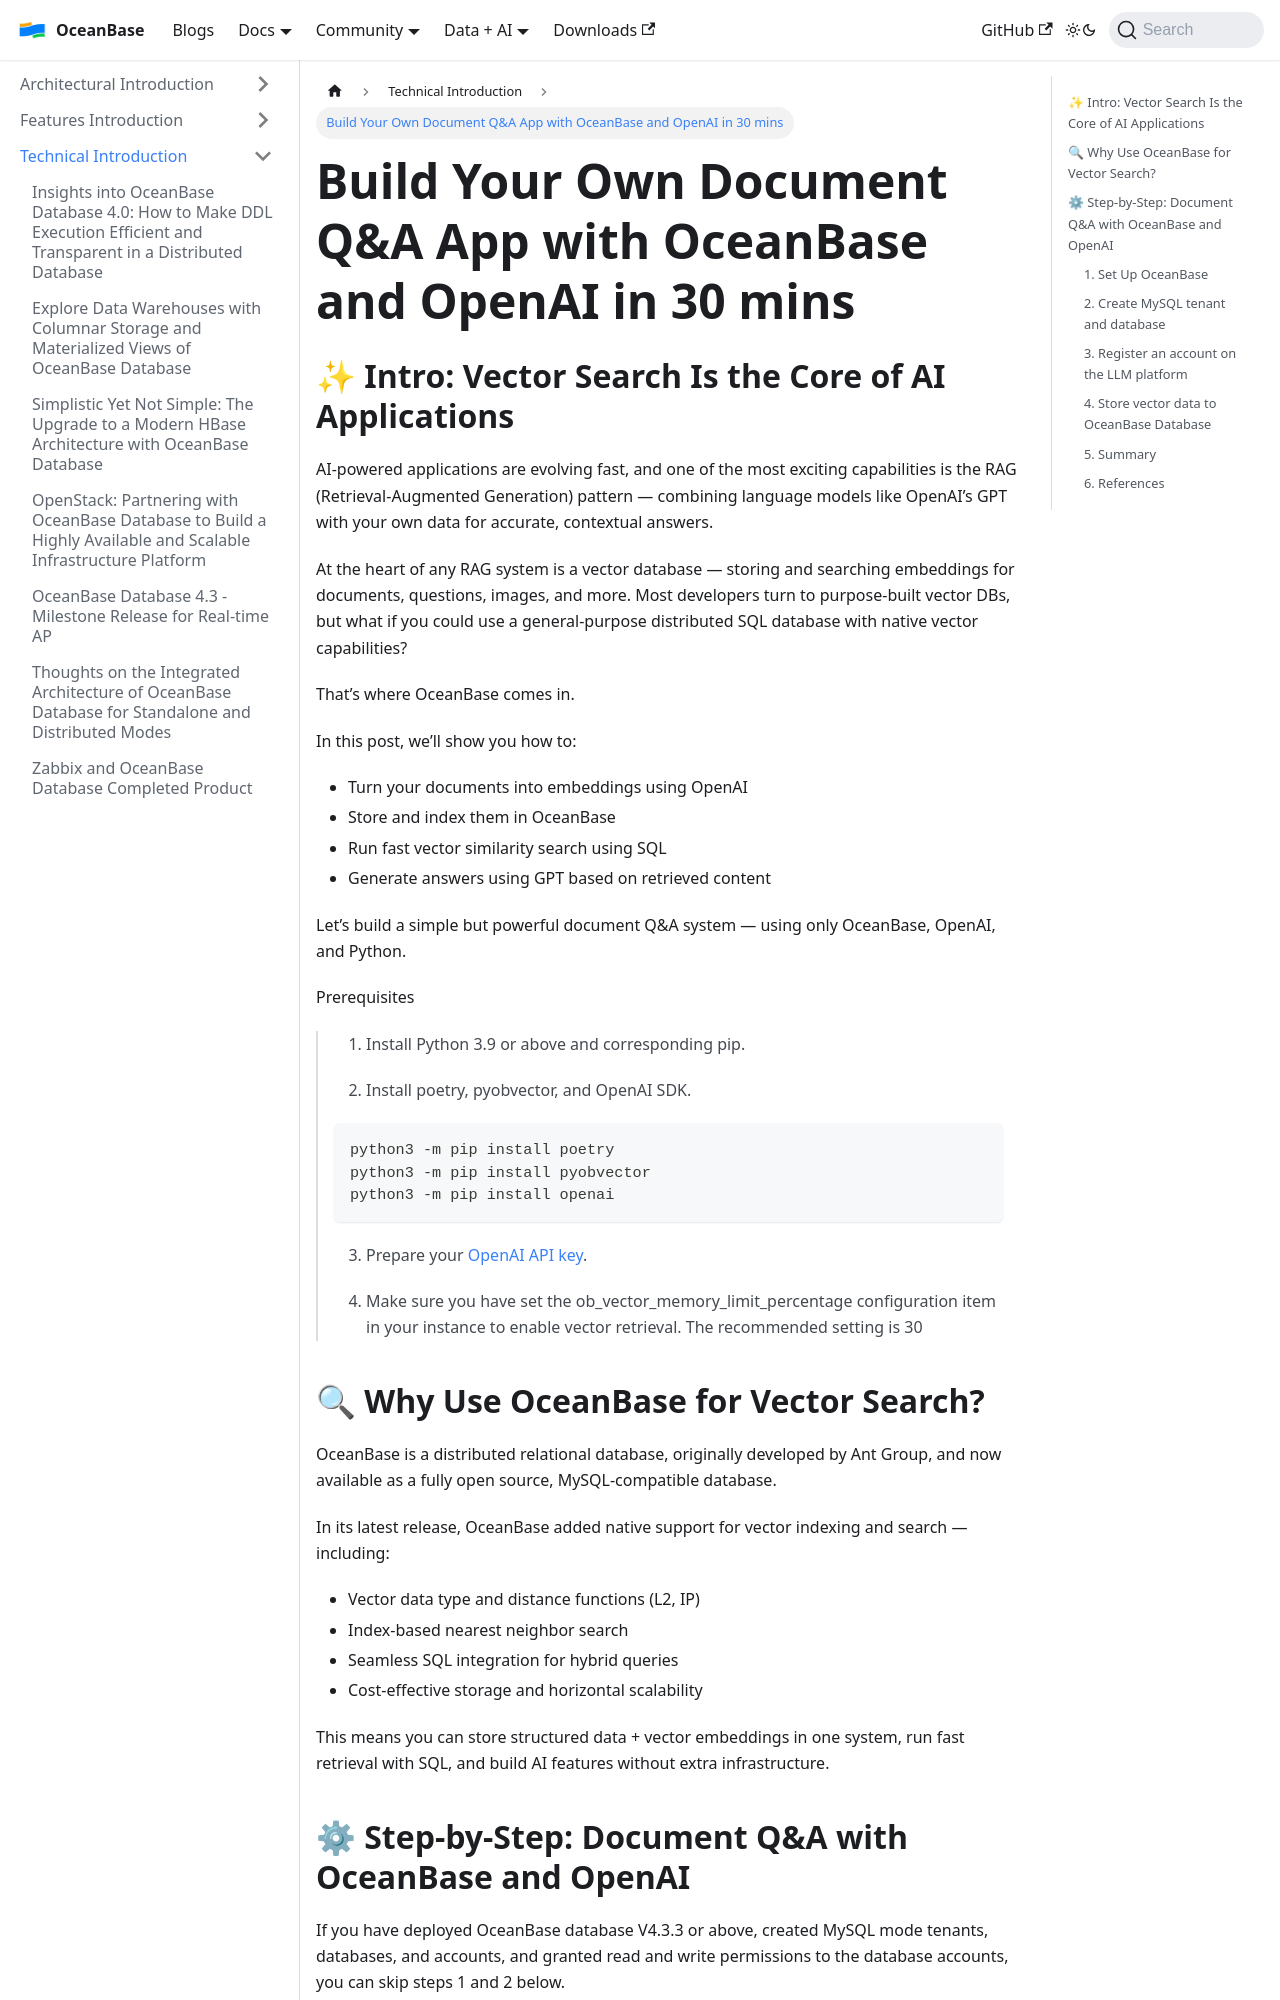

repository: oceanbase/oceanbase.github.io · page: docs/blogs/tech/ob-openai.html · generator: docusaurus

---
slug: ob-openai
title: 'Build Your Own Document Q&A App with OceanBase and OpenAI in 30 mins'
---

## ✨ Intro: Vector Search Is the Core of AI Applications

AI-powered applications are evolving fast, and one of the most exciting capabilities is the RAG (Retrieval-Augmented Generation) pattern — combining language models like OpenAI’s GPT with your own data for accurate, contextual answers.

At the heart of any RAG system is a vector database — storing and searching embeddings for documents, questions, images, and more. Most developers turn to purpose-built vector DBs, but what if you could use a general-purpose distributed SQL database with native vector capabilities?

That’s where OceanBase comes in.

In this post, we’ll show you how to:

- Turn your documents into embeddings using OpenAI
- Store and index them in OceanBase
- Run fast vector similarity search using SQL
- Generate answers using GPT based on retrieved content

Let’s build a simple but powerful document Q&A system — using only OceanBase, OpenAI, and Python.

Prerequisites

>1. Install Python 3.9 or above and corresponding pip.
>
>2. Install poetry, pyobvector, and OpenAI SDK.
>
> ```bash
> python3 -m pip install poetry
> python3 -m pip install pyobvector
> python3 -m pip install openai
> ```
>
>3. Prepare your [OpenAI API key](https://platform.openai.com/api-keys).
>
>4. Make sure you have set the ob_vector_memory_limit_percentage configuration item in your instance to enable vector retrieval. The recommended setting is 30

## 🔍 Why Use OceanBase for Vector Search?

OceanBase is a distributed relational database, originally developed by Ant Group, and now available as a fully open source, MySQL-compatible database.

In its latest release, OceanBase added native support for vector indexing and search — including:

- Vector data type and distance functions (L2, IP)
- Index-based nearest neighbor search
- Seamless SQL integration for hybrid queries
- Cost-effective storage and horizontal scalability

This means you can store structured data + vector embeddings in one system, run fast retrieval with SQL, and build AI features without extra infrastructure.

## ⚙ Step-by-Step: Document Q&A with OceanBase and OpenAI

If you have deployed OceanBase database V4.3.3 or above, created MySQL mode tenants, databases, and accounts, and granted read and write permissions to the database accounts, you can skip steps 1 and 2 below.

### 1. Set Up OceanBase

You can install OceanBase locally using OceanBase Community Edition by following the [official doc - Deploy OceanBase Database in a Docker container](https://en.oceanbase.com/docs/common-oceanbase-database-10000000001976348).

### 2. Create MySQL tenant and database
